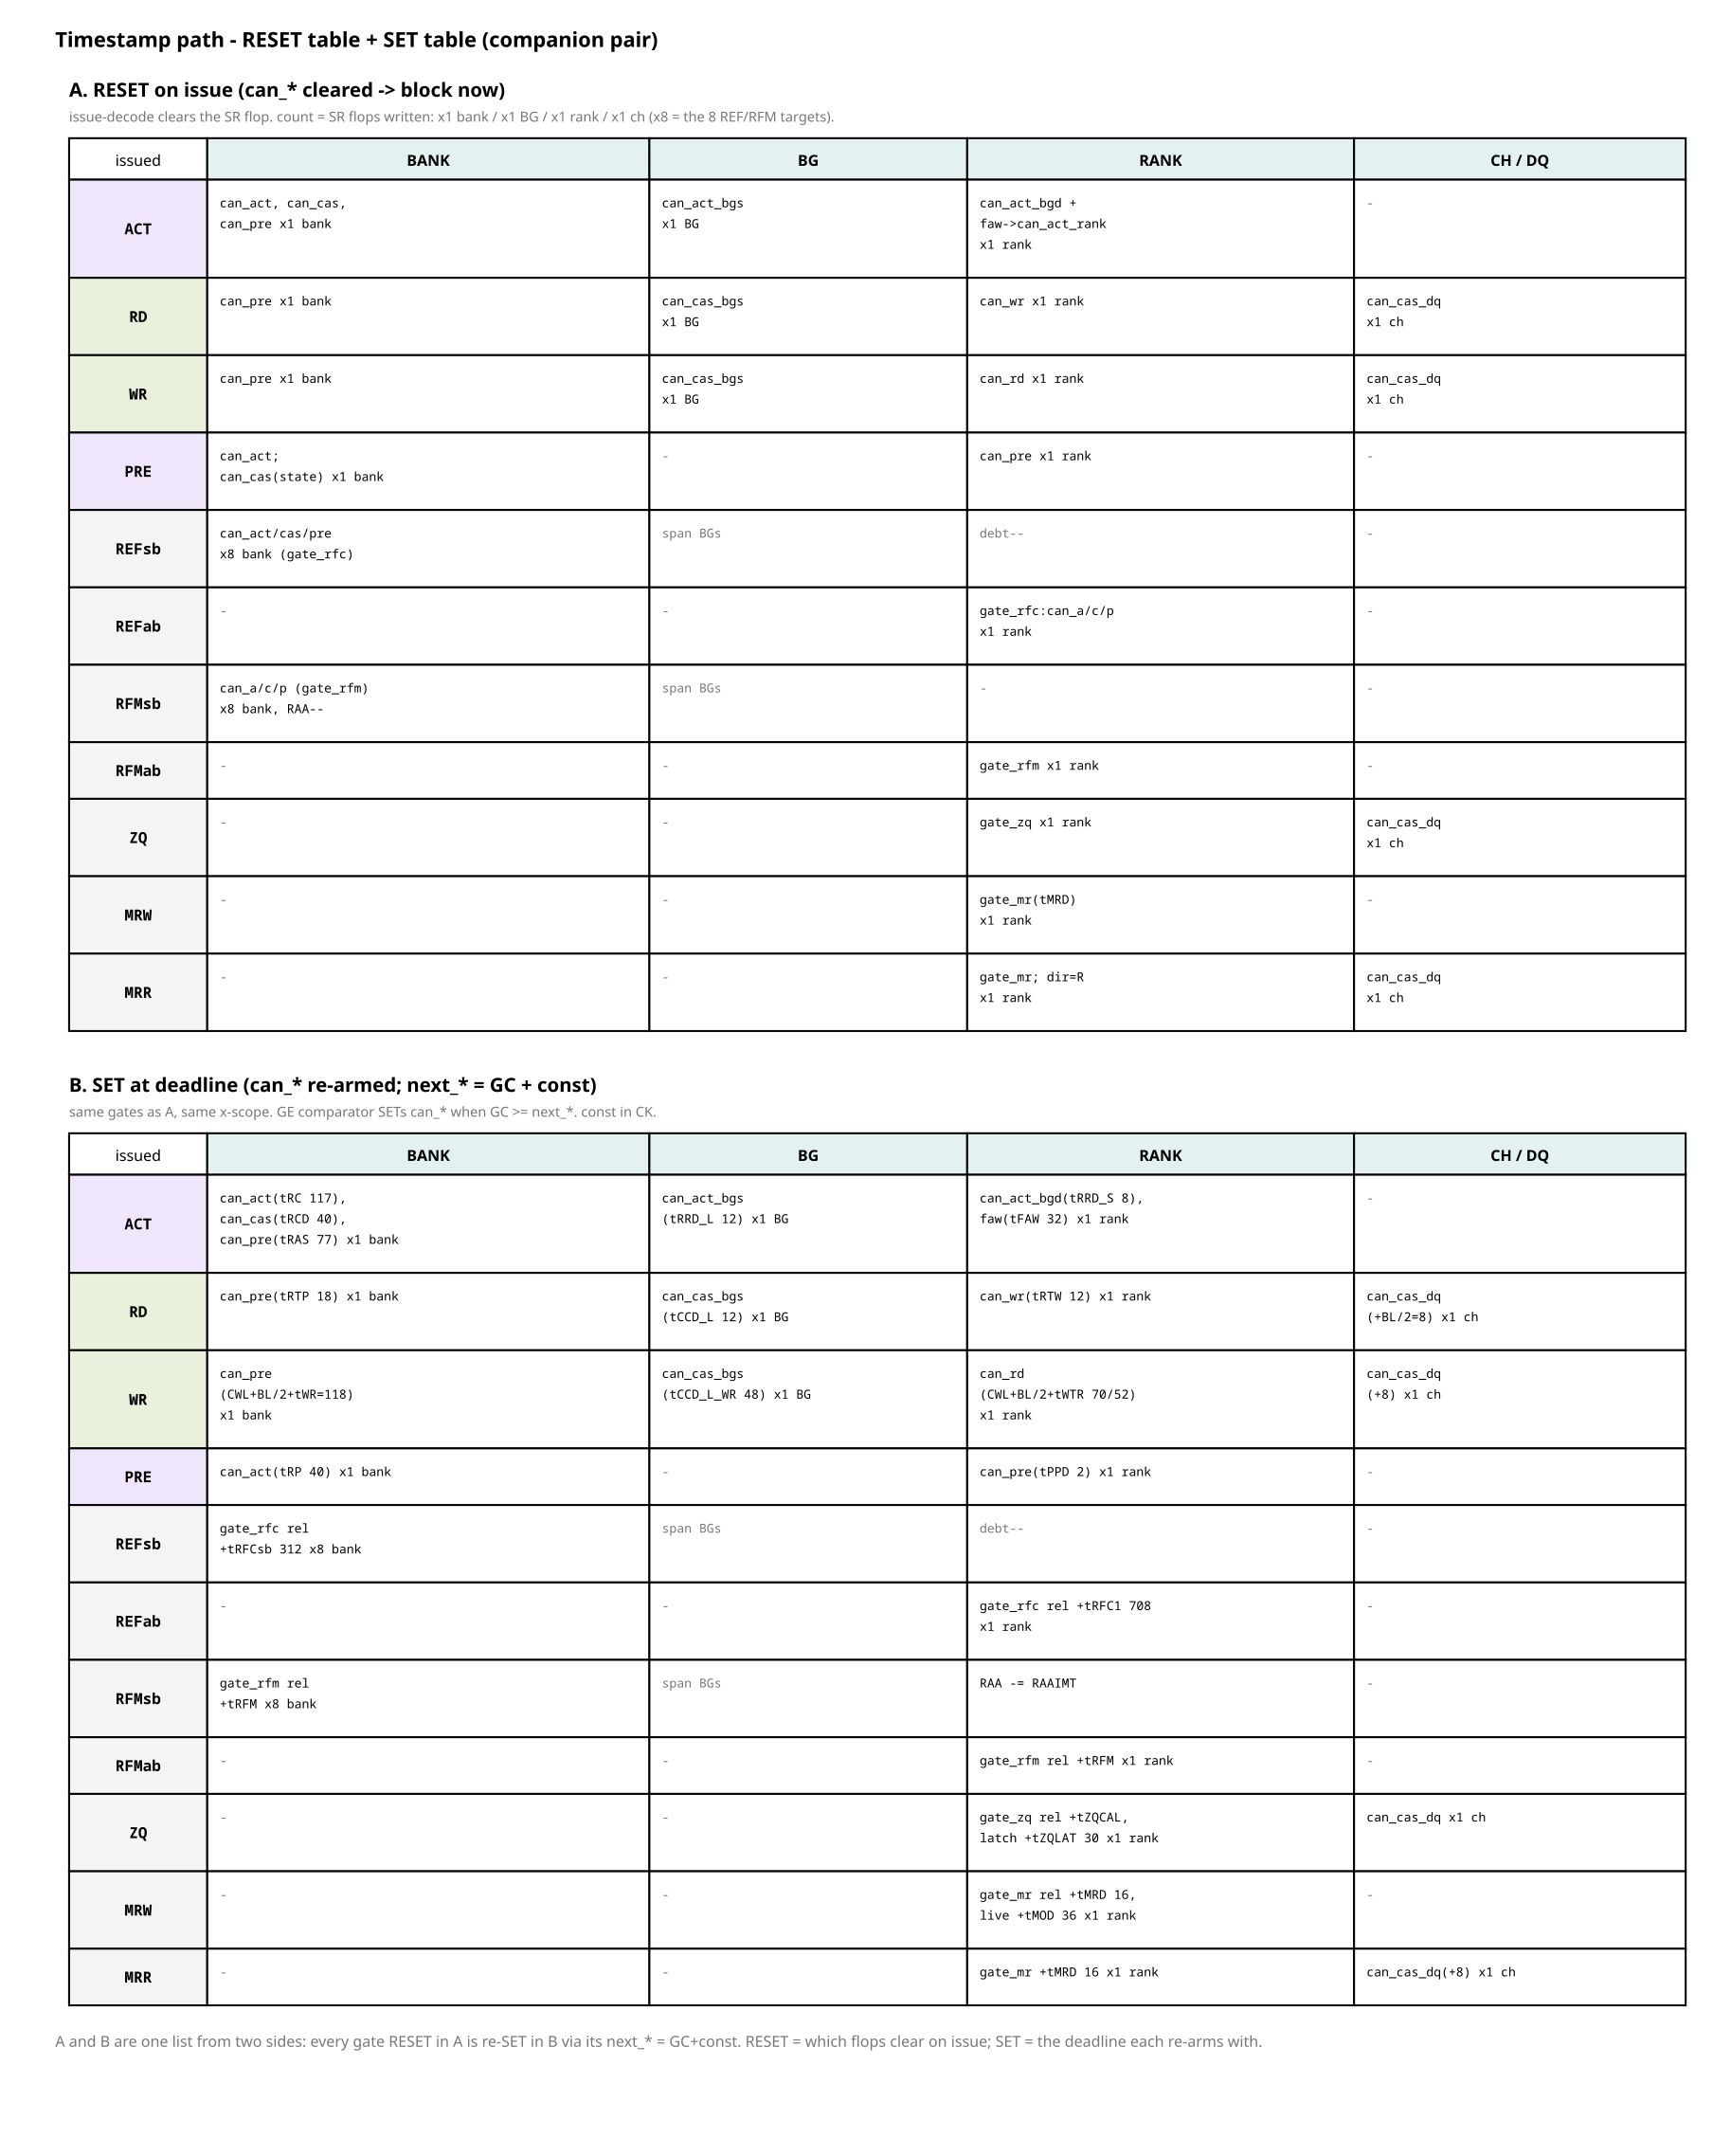

This chart was generated by the following Python code:
from rtlfig import (Fig, MUTED, FILL_NEW, FILL_LOGIC, FILL_CELL, FILL_ACTIVE,
                    INK, PAPER, W_CELL)

# fig_57 — two companion tables for the timestamp doc:
#   (A) RESET on issue  — which can_* SR flops CLEAR (block now)
#   (B) SET at deadline — which next_* is stamped (GC+const); its can_* re-SETs at expiry
# Same cell = same gate, two views: A says "cleared", B says "re-armed with this const".

X = [50, 150, 470, 700, 980]
W = [100, 320, 230, 280, 240]
COLS = ["issued", "BANK", "BG", "RANK", "CH / DQ"]


def cell(f, x, y, w, h, lines, fill=PAPER):
    f.rect(x, y, w, h, fill=fill, width=W_CELL)
    for i, ln in enumerate(lines):
        f.text(x + 9, y + 20 + i * 15, ln, size=9, mono=True,
               fill=(MUTED if ln in ("-", "span BGs", "debt--") else INK))


def header(f, y):
    for i, lab in enumerate(COLS):
        f.rect(X[i], y, W[i], 30, fill=FILL_ACTIVE if i else PAPER, width=W_CELL)
        f.text(X[i] + W[i] / 2, y + 20, lab, size=11, mono=False, anchor="middle",
               bold=(i > 0))
    return y + 30


def table(f, y, title, sub, rows):
    f.text(X[0], y, title, size=14, mono=False, bold=True)
    f.text(X[0], y + 18, sub, size=10, mono=False, fill=MUTED)
    yy = header(f, y + 30)
    for name, fill, b, g, r, c in rows:
        h = 20 + max(len(b), len(g), len(r), len(c)) * 15 + 6
        f.rect(X[0], yy, W[0], h, fill=fill, width=W_CELL)
        f.text(X[0] + W[0] / 2, yy + h / 2 + 4, name, size=11, anchor="middle", bold=True)
        cell(f, X[1], yy, W[1], h, b)
        cell(f, X[2], yy, W[2], h, g)
        cell(f, X[3], yy, W[3], h, r)
        cell(f, X[4], yy, W[4], h, c)
        yy += h
    return yy


FD = FILL_NEW      # demand
FC = FILL_CELL     # cas
FM = FILL_LOGIC    # maint

# ---- Table A : RESET ----
RESET = [
    ("ACT", FD, ["can_act, can_cas,", "can_pre   x1 bank"], ["can_act_bgs", "  x1 BG"],
     ["can_act_bgd +", "faw->can_act_rank", "  x1 rank"], ["-"]),
    ("RD", FC, ["can_pre   x1 bank"], ["can_cas_bgs", "  x1 BG"],
     ["can_wr   x1 rank"], ["can_cas_dq", "  x1 ch"]),
    ("WR", FC, ["can_pre   x1 bank"], ["can_cas_bgs", "  x1 BG"],
     ["can_rd   x1 rank"], ["can_cas_dq", "  x1 ch"]),
    ("PRE", FD, ["can_act;", "can_cas(state)  x1 bank"], ["-"],
     ["can_pre   x1 rank"], ["-"]),
    ("REFsb", FM, ["can_act/cas/pre", "  x8 bank (gate_rfc)"], ["span BGs"],
     ["debt--"], ["-"]),
    ("REFab", FM, ["-"], ["-"], ["gate_rfc:can_a/c/p", "  x1 rank"], ["-"]),
    ("RFMsb", FM, ["can_a/c/p (gate_rfm)", "  x8 bank, RAA--"], ["span BGs"],
     ["-"], ["-"]),
    ("RFMab", FM, ["-"], ["-"], ["gate_rfm   x1 rank"], ["-"]),
    ("ZQ", FM, ["-"], ["-"], ["gate_zq   x1 rank"], ["can_cas_dq", "  x1 ch"]),
    ("MRW", FM, ["-"], ["-"], ["gate_mr(tMRD)", "  x1 rank"], ["-"]),
    ("MRR", FM, ["-"], ["-"], ["gate_mr; dir=R", "  x1 rank"], ["can_cas_dq", "  x1 ch"]),
]

# ---- Table B : SET / timestamp (can_* re-armed with next_*, same x-scope as A) ----
SET = [
    ("ACT", FD, ["can_act(tRC 117),", "can_cas(tRCD 40),", "can_pre(tRAS 77)  x1 bank"],
     ["can_act_bgs", "  (tRRD_L 12)  x1 BG"],
     ["can_act_bgd(tRRD_S 8),", "faw(tFAW 32)  x1 rank"], ["-"]),
    ("RD", FC, ["can_pre(tRTP 18)  x1 bank"], ["can_cas_bgs", "  (tCCD_L 12)  x1 BG"],
     ["can_wr(tRTW 12)  x1 rank"], ["can_cas_dq", "  (+BL/2=8)  x1 ch"]),
    ("WR", FC, ["can_pre", "  (CWL+BL/2+tWR=118)", "  x1 bank"],
     ["can_cas_bgs", "  (tCCD_L_WR 48)  x1 BG"],
     ["can_rd", "  (CWL+BL/2+tWTR 70/52)", "  x1 rank"], ["can_cas_dq", "  (+8)  x1 ch"]),
    ("PRE", FD, ["can_act(tRP 40)  x1 bank"], ["-"], ["can_pre(tPPD 2)  x1 rank"], ["-"]),
    ("REFsb", FM, ["gate_rfc rel", "  +tRFCsb 312   x8 bank"], ["span BGs"],
     ["debt--"], ["-"]),
    ("REFab", FM, ["-"], ["-"], ["gate_rfc rel +tRFC1 708", "  x1 rank"], ["-"]),
    ("RFMsb", FM, ["gate_rfm rel", "  +tRFM   x8 bank"], ["span BGs"],
     ["RAA -= RAAIMT"], ["-"]),
    ("RFMab", FM, ["-"], ["-"], ["gate_rfm rel +tRFM  x1 rank"], ["-"]),
    ("ZQ", FM, ["-"], ["-"], ["gate_zq rel +tZQCAL,", "latch +tZQLAT 30  x1 rank"],
     ["can_cas_dq  x1 ch"]),
    ("MRW", FM, ["-"], ["-"], ["gate_mr rel +tMRD 16,", "live +tMOD 36  x1 rank"], ["-"]),
    ("MRR", FM, ["-"], ["-"], ["gate_mr +tMRD 16  x1 rank"],
     ["can_cas_dq(+8)  x1 ch"]),
]

# ---- lay out both stacked ----
# measure total height first
f = Fig(1240, 1560)
f.text(40, 34, "Timestamp path - RESET table + SET table (companion pair)", size=15,
       mono=False, bold=True)

y = table(f, 70, "A.  RESET on issue  (can_* cleared -> block now)",
          "issue-decode clears the SR flop. count = SR flops written: x1 bank / x1 BG / "
          "x1 rank / x1 ch  (x8 = the 8 REF/RFM targets).", RESET)

y += 44
yend = table(f, y, "B.  SET at deadline  (can_* re-armed; next_* = GC + const)",
      "same gates as A, same x-scope. GE comparator SETs can_* when GC >= next_*. const in CK.",
      SET)

f.caption(40, yend + 30,
          "A and B are one list from two sides: every gate RESET in A is re-SET in B via its "
          "next_* = GC+const. RESET = which flops clear on issue; SET = the deadline each re-arms with.")

f.save("fig_57_reset_set_tables.svg")
print("wrote fig_57_reset_set_tables.svg")
